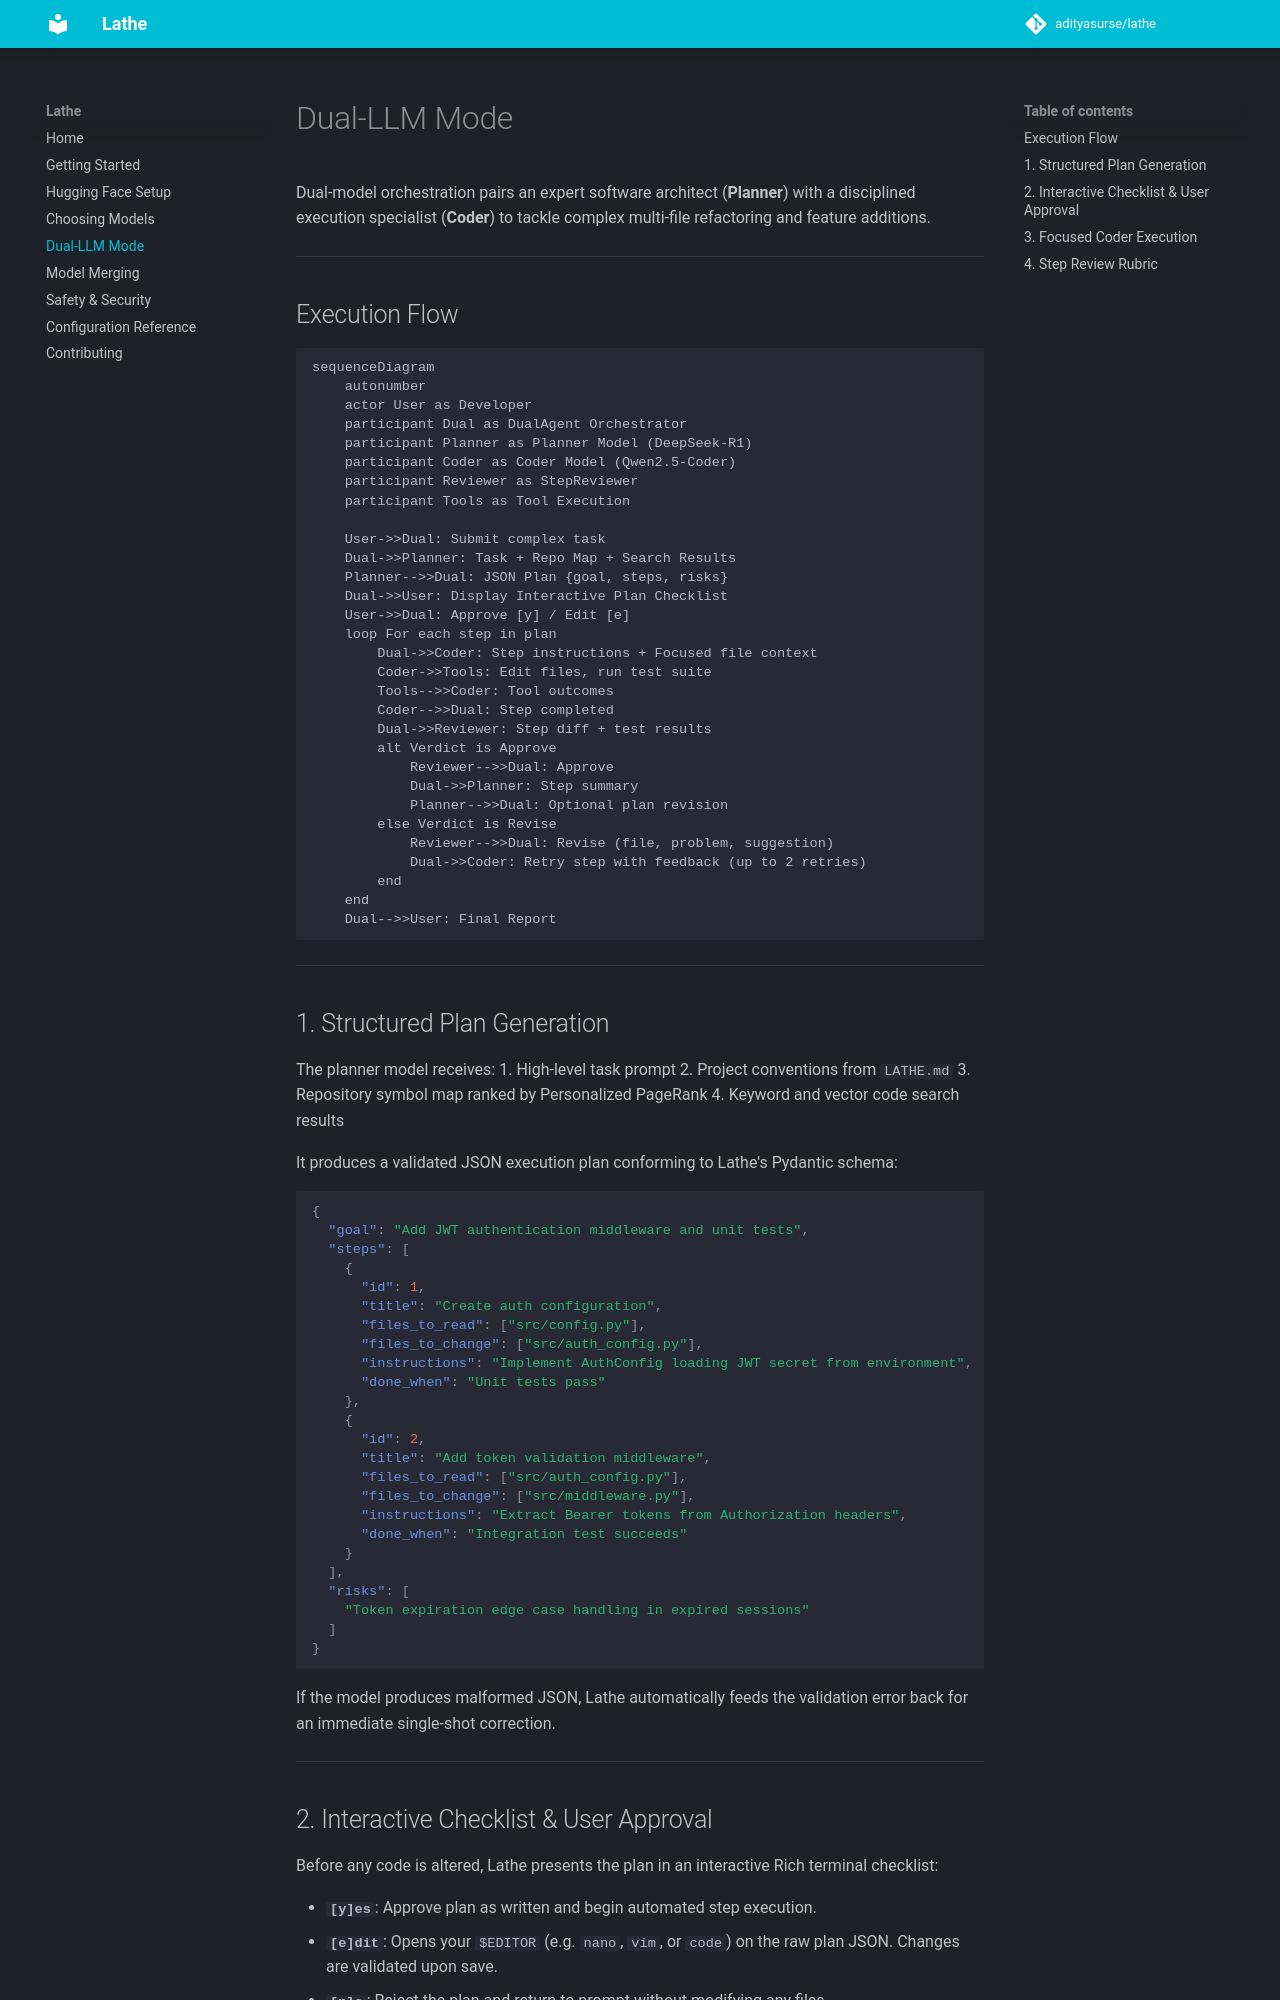

repository: AdityaSurse/lathe · page: dual-llm-mode/index.html · generator: mkdocs

# Dual-LLM Mode

Dual-model orchestration pairs an expert software architect (**Planner**) with a disciplined execution specialist (**Coder**) to tackle complex multi-file refactoring and feature additions.

---

## Execution Flow

```mermaid
sequenceDiagram
    autonumber
    actor User as Developer
    participant Dual as DualAgent Orchestrator
    participant Planner as Planner Model (DeepSeek-R1)
    participant Coder as Coder Model (Qwen2.5-Coder)
    participant Reviewer as StepReviewer
    participant Tools as Tool Execution

    User->>Dual: Submit complex task
    Dual->>Planner: Task + Repo Map + Search Results
    Planner-->>Dual: JSON Plan {goal, steps, risks}
    Dual->>User: Display Interactive Plan Checklist
    User->>Dual: Approve [y] / Edit [e]
    loop For each step in plan
        Dual->>Coder: Step instructions + Focused file context
        Coder->>Tools: Edit files, run test suite
        Tools-->>Coder: Tool outcomes
        Coder-->>Dual: Step completed
        Dual->>Reviewer: Step diff + test results
        alt Verdict is Approve
            Reviewer-->>Dual: Approve
            Dual->>Planner: Step summary
            Planner-->>Dual: Optional plan revision
        else Verdict is Revise
            Reviewer-->>Dual: Revise (file, problem, suggestion)
            Dual->>Coder: Retry step with feedback (up to 2 retries)
        end
    end
    Dual-->>User: Final Report
```

---

## 1. Structured Plan Generation

The planner model receives:
1. High-level task prompt
2. Project conventions from `LATHE.md`
3. Repository symbol map ranked by Personalized PageRank
4. Keyword and vector code search results

It produces a validated JSON execution plan conforming to Lathe's Pydantic schema:

```json
{
  "goal": "Add JWT authentication middleware and unit tests",
  "steps": [
    {
      "id": 1,
      "title": "Create auth configuration",
      "files_to_read": ["src/config.py"],
      "files_to_change": ["src/auth_config.py"],
      "instructions": "Implement AuthConfig loading JWT secret from environment",
      "done_when": "Unit tests pass"
    },
    {
      "id": 2,
      "title": "Add token validation middleware",
      "files_to_read": ["src/auth_config.py"],
      "files_to_change": ["src/middleware.py"],
      "instructions": "Extract Bearer tokens from Authorization headers",
      "done_when": "Integration test succeeds"
    }
  ],
  "risks": [
    "Token expiration edge case handling in expired sessions"
  ]
}
```

If the model produces malformed JSON, Lathe automatically feeds the validation error back for an immediate single-shot correction.

---

## 2. Interactive Checklist & User Approval

Before any code is altered, Lathe presents the plan in an interactive Rich terminal checklist:

- **`[y]es`**: Approve plan as written and begin automated step execution.
- **`[e]dit`**: Opens your `$EDITOR` (e.g. `nano`, `vim`, or `code`) on the raw plan JSON. Changes are validated upon save.
- **`[n]o`**: Reject the plan and return to prompt without modifying any files.

---
